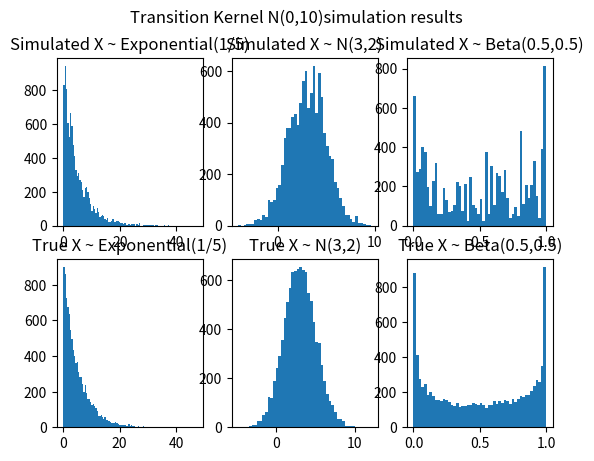

Reproduce this figure in Python.
# -*- coding:utf-8 -*-

import random
import numpy as np
import matplotlib.pyplot as plt
from scipy.stats import beta


def mh(q, p, m, n):
    # randomize a number
    x = random.uniform(0.1, 1)
    for t in range(0, m + n):
        x_sample = q.sample(x)
        try:
            accept_prob = min(1, p.prob(x_sample) * q.prob(x_sample, x) / (p.prob(x) * q.prob(x, x_sample)))
        except:
            accept_prob = 0

        u = random.uniform(0, 1)

        if u < accept_prob:
            x = x_sample

        if t >= m:
            yield x


class Exponential(object):
    def __init__(self, scale):
        self.scale = scale
        self.lam = 1.0 / scale

    def prob(self, x):
        if x <= 0:
            raise Exception("The sample shouldn't be less than zero")

        result = self.lam * np.exp(-x * self.lam)
        return result

    def sample(self, num):
        sample = np.random.exponential(self.scale, num)
        return sample


class Norm():
    def __init__(self, mean, std):
        self.mean = mean
        self.sigma = std

    def prob(self, x):
        return np.exp(-(x - self.mean) ** 2 / (2 * self.sigma ** 2.0)) * 1.0 / (np.sqrt(2 * np.pi) * self.sigma)

    def sample(self, num):
        sample = np.random.normal(self.mean, self.sigma, size=num)
        return sample


class Transition():
    def __init__(self, sigma):
        self.sigma = sigma

    def sample(self, cur_mean):
        cur_sample = np.random.normal(cur_mean, scale=self.sigma, size=1)[0]
        return cur_sample

    def prob(self, mean, x):
        return np.exp(-(x - mean) ** 2 / (2 * self.sigma ** 2.0)) * 1.0 / (np.sqrt(2 * np.pi) * self.sigma)


class Beta(object):
    def __init__(self, a, b):
        self.a = a
        self.b = b
        self.bet_dist = beta(self.a, self.b)

    def prob(self, x):
        result = self.bet_dist.pdf(x)
        return result

    def sample(self, num):
        sample = np.random.beta(self.a, self.b, num)
        return sample


# 假设我们的转移核方差为10的正态分布
q = Transition(10)

m = 100
n = 10000  # 采样个数


def draw_exp():
    # 假设我们的目标概率密度函数p1(x)是指数概率密度函数
    scale = 5
    p1 = Exponential(scale)
    simulate_samples_p1 = [li for li in mh(q, p1, m, n)]
    plt.subplot(2, 3, 1)
    plt.hist(simulate_samples_p1, 100)
    plt.title("Simulated X ~ Exponential(1/5)")
    samples = p1.sample(n)
    plt.subplot(2, 3, 4)
    plt.hist(samples, 100)
    plt.title("True X ~ Exponential(1/5)")




def draw_norm():
    # 假设我们的目标概率密度函数p1(x)是均值方差分别为3,2的正态分布
    p2 = Norm(3, 2)
    simulate_samples_p2 = [li for li in mh(q, p2, m, n)]
    plt.subplot(2, 3, 2)
    plt.hist(simulate_samples_p2, 50)
    plt.title("Simulated X ~ N(3,2)")
    samples = p2.sample(n)
    plt.subplot(2, 3, 5)
    plt.hist(samples, 50)
    plt.title("True X ~ N(3,2)")




def draw_beta():
    p3 = Beta(0.5, 0.5)
    simulate_samples_p3 = [li for li in mh(q, p3, m, n)]
    plt.subplot(2, 3, 3)
    plt.hist(simulate_samples_p3, 50)
    plt.title("Simulated X ~ Beta(0.5,0.5)")
    samples = p3.sample(n)
    plt.subplot(2, 3, 6)
    plt.hist(samples, 50)
    plt.title("True X ~ Beta(0.5,0.5)")

draw_exp()
draw_norm()
draw_beta()

plt.suptitle("Transition Kernel N(0,10)simulation results")
plt.show()
